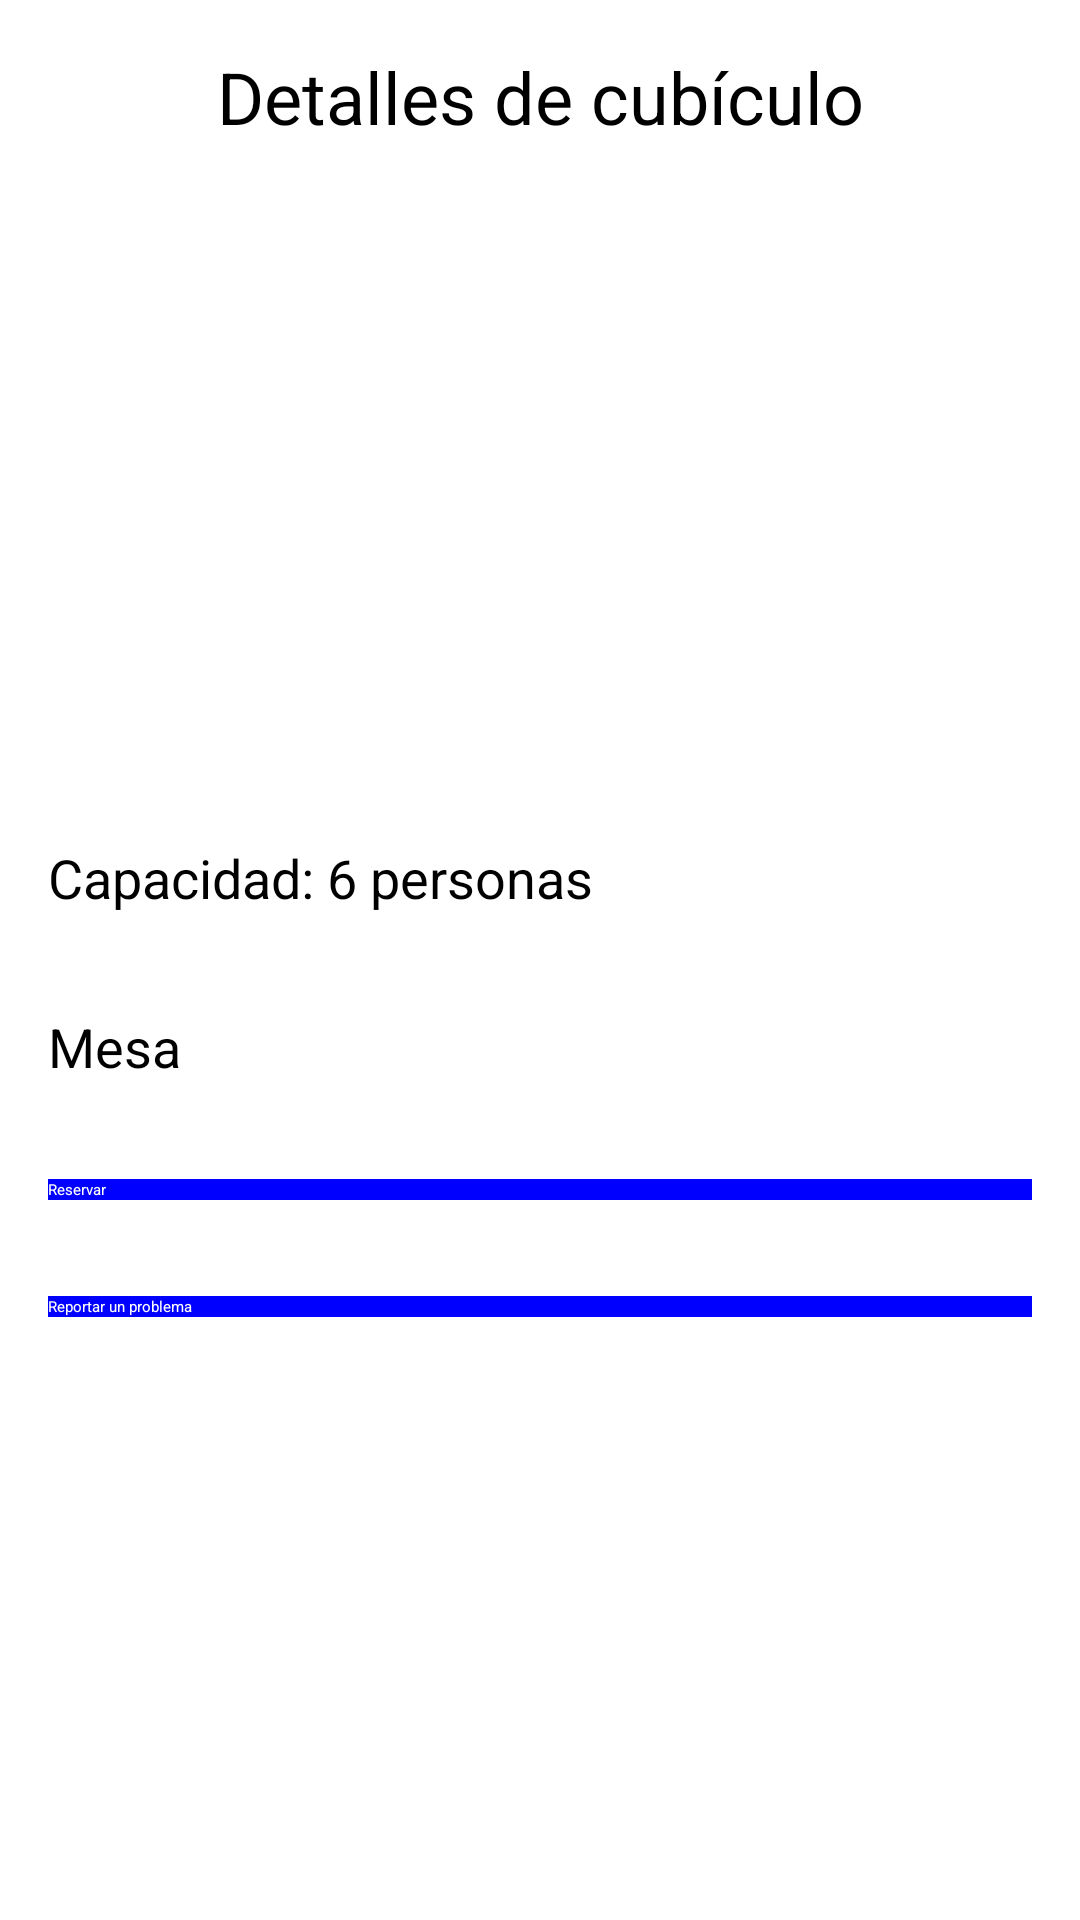

Android layout source for this screen:
<!-- AndroidManifest.xml: application theme Theme.Reservas20 -->
<!-- res/layout/activity_reservas_page.xml -->
<?xml version="1.0" encoding="utf-8"?>
<androidx.constraintlayout.widget.ConstraintLayout xmlns:android="http://schemas.android.com/apk/res/android"
    android:layout_width="match_parent"
    android:layout_height="match_parent">

    <LinearLayout
        android:layout_width="match_parent"
        android:layout_height="match_parent"
        android:orientation="vertical">

        <TextView
            android:layout_width="match_parent"
            android:layout_height="wrap_content"
            android:text="Detalles de cubículo"
            android:textSize="24sp"
            android:gravity="center"
            android:padding="16dp"/>

        <ImageView
            android:layout_width="match_parent"
            android:layout_height="200dp"
            android:src="@drawable/OIP"
            android:scaleType="centerCrop"/>

        <TextView
            android:layout_width="match_parent"
            android:layout_height="wrap_content"
            android:text="Capacidad: 6 personas"
            android:textSize="18sp"
            android:padding="16dp"/>

        <TextView
            android:layout_width="match_parent"
            android:layout_height="wrap_content"
            android:text="Mesa"
            android:textSize="18sp"
            android:padding="16dp"/>



        <Button
            android:id="@+id/btn_reservar"
            android:layout_width="match_parent"
            android:layout_height="wrap_content"
            android:text="Reservar"
            android:textColor="#FFFFFF"
            android:background="#0000FF"
            android:layout_margin="16dp"/>

        <Button
            android:id="@+id/btn_reportar"
            android:layout_width="match_parent"
            android:layout_height="wrap_content"
            android:text="Reportar un problema"
            android:textColor="#FFFFFF"
            android:background="#0000FF"
            android:layout_margin="16dp"/>
    </LinearLayout>




</androidx.constraintlayout.widget.ConstraintLayout>
<!-- resources referenced by this layout -->
<resources>

</resources>
